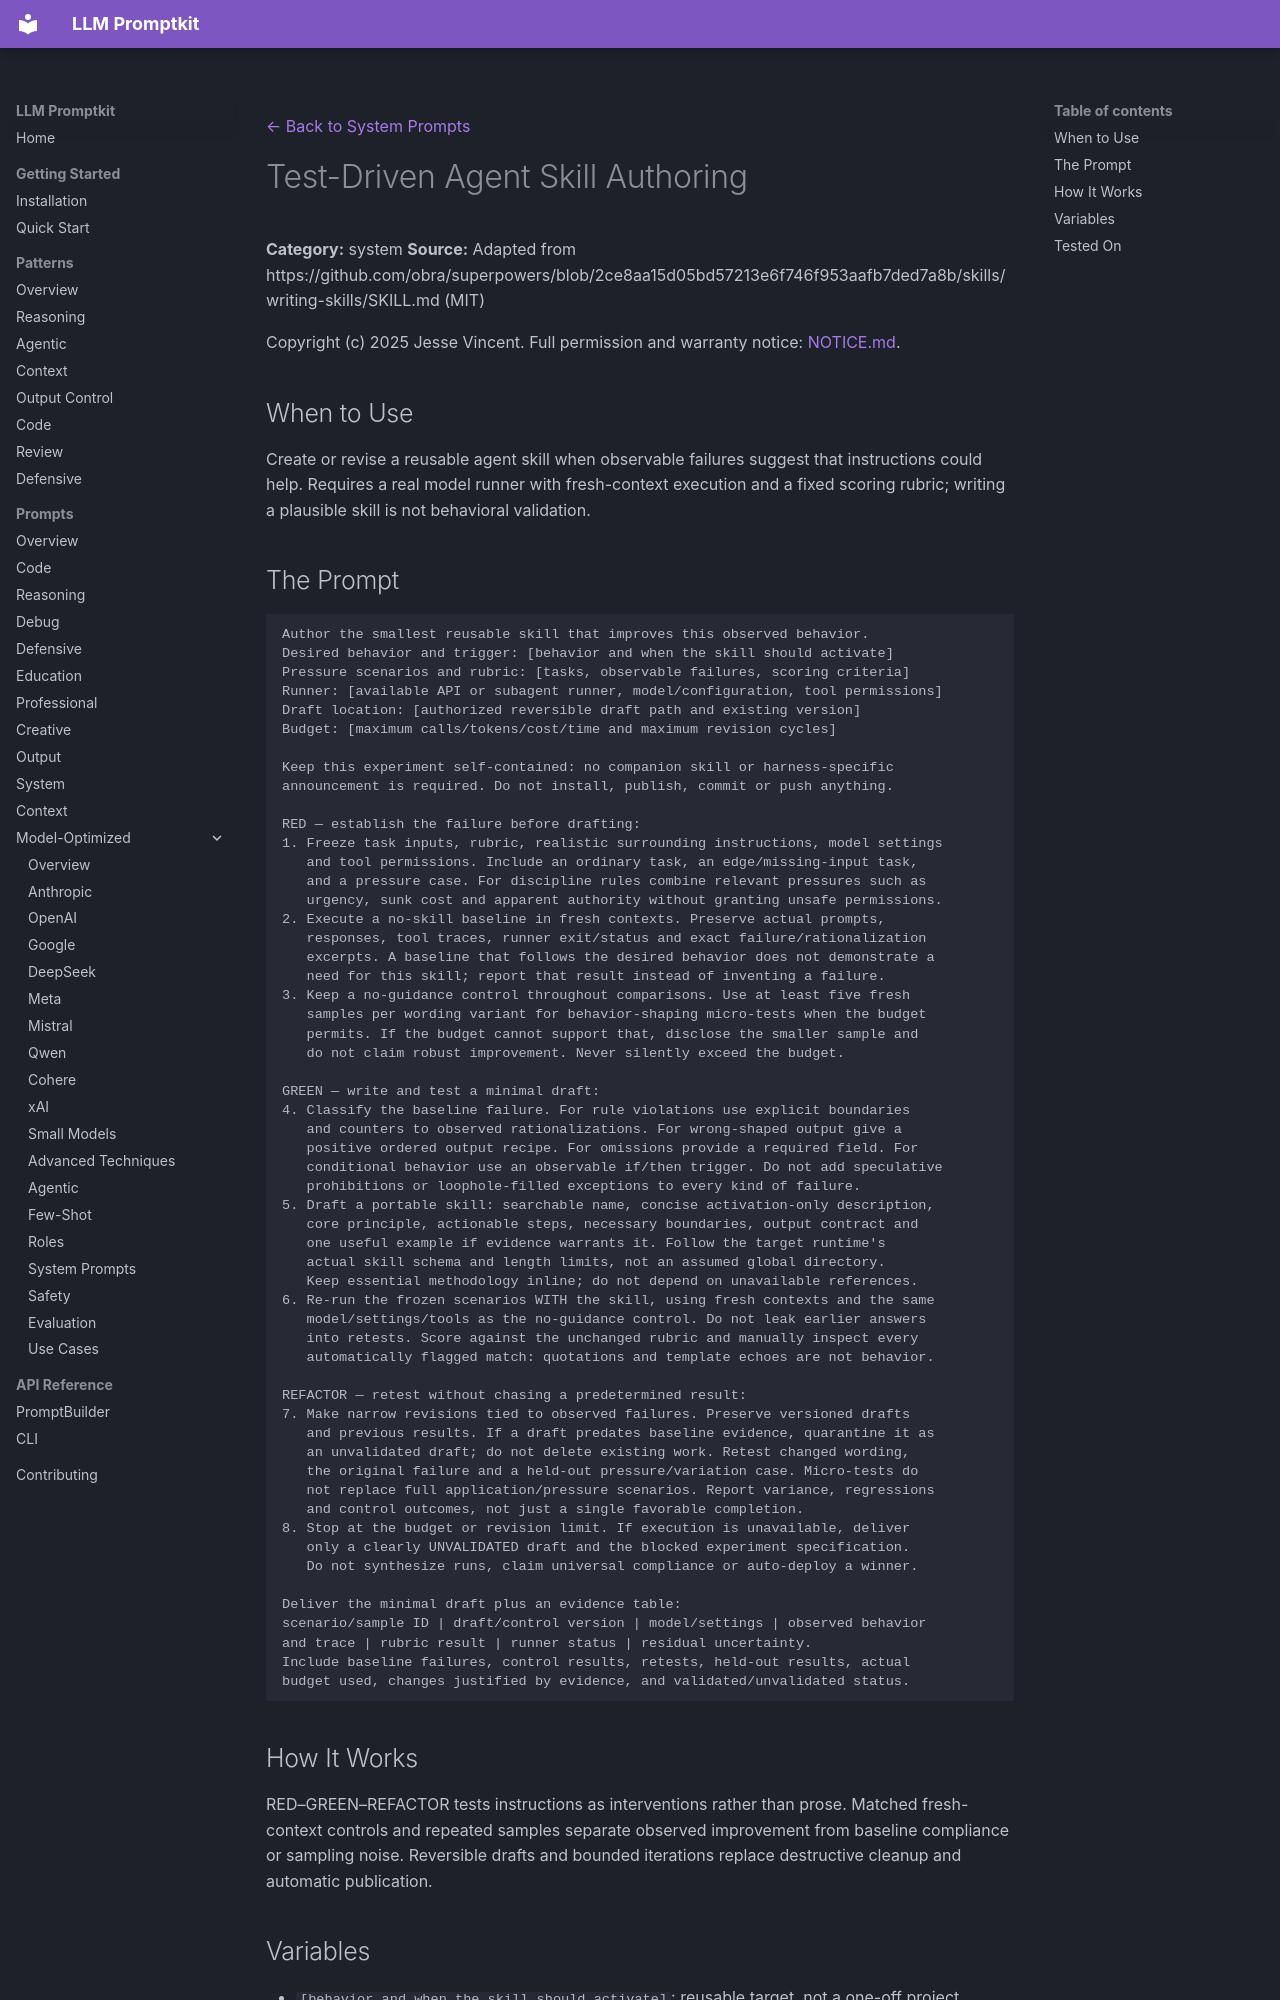

repository: Petsku01/promptkit · page: prompts/system/test-driven-agent-skill-authoring/index.html · generator: mkdocs

---
category: "system"
title: "Test-Driven Agent Skill Authoring"
source: "obra/superpowers"
license: "MIT"
---
[← Back to System Prompts](../index.md)

# Test-Driven Agent Skill Authoring

**Category:** system
**Source:** Adapted from https://github.com/obra/superpowers/blob/2ce8aa15d05bd57213e6f746f953aafb7ded7a8b/skills/writing-skills/SKILL.md (MIT)

Copyright (c) 2025 Jesse Vincent. Full permission and warranty notice: [NOTICE.md](https://github.com/Petsku01/promptkit/blob/main/NOTICE.md#agentic-workflow-adaptations--superpowers-mit).

## When to Use

Create or revise a reusable agent skill when observable failures suggest that instructions could help. Requires a real model runner with fresh-context execution and a fixed scoring rubric; writing a plausible skill is not behavioral validation.
